The GitHub repository Vishalini-27/parallelANN contains a labelled image folder "DATA SET" with 6 categories: healthy, anthracnose, phytophthora blight, brown spot, black spot, others. Examples follow, each with its label.

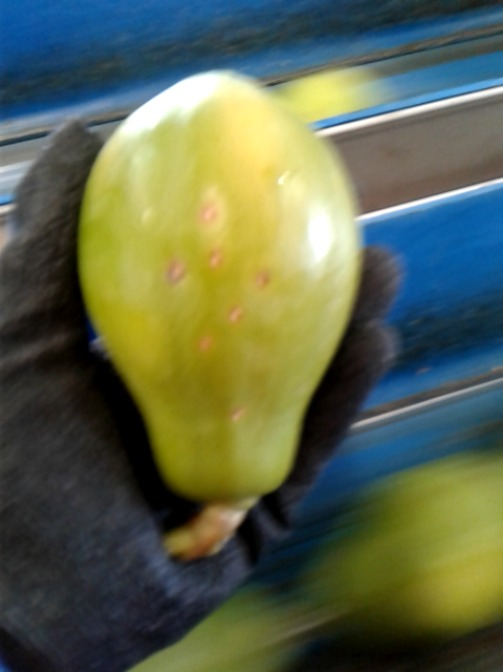
Label: black spot

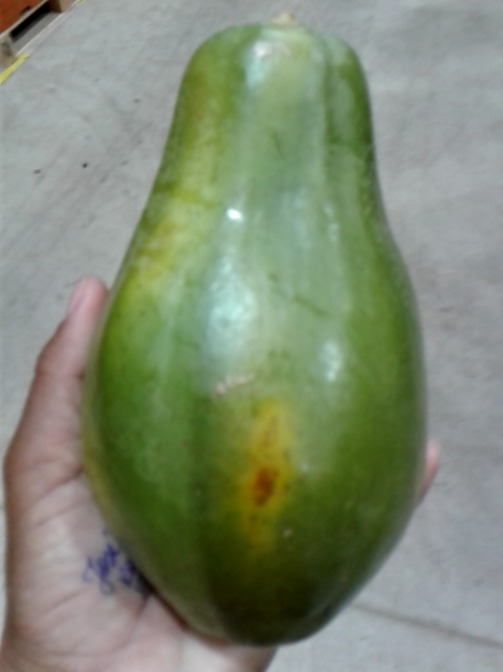
Label: brown spot

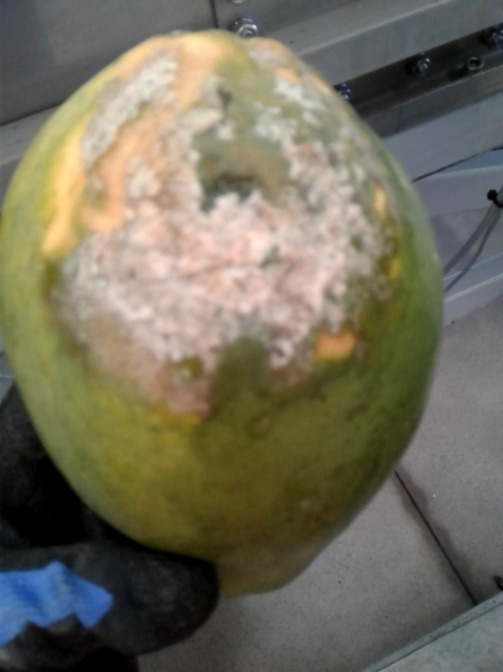
Label: phytophthora blight

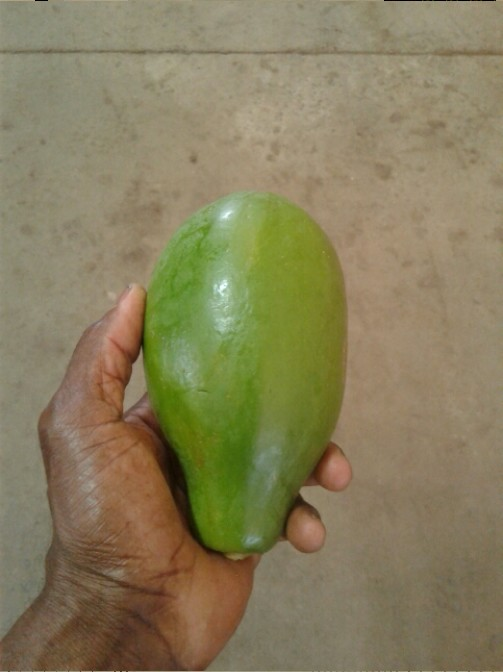
Label: healthy

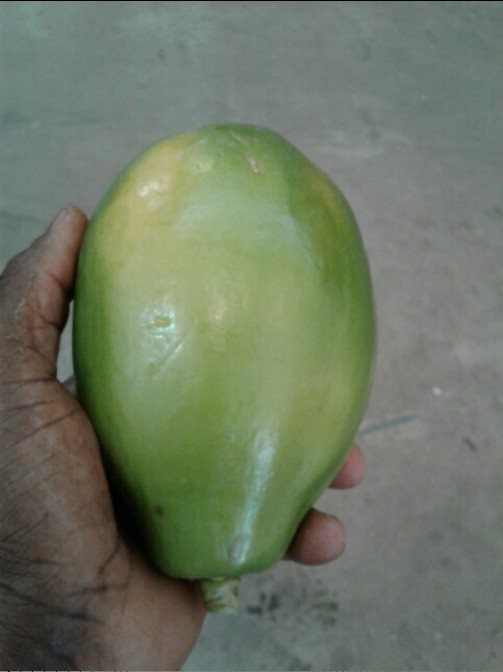
Label: others

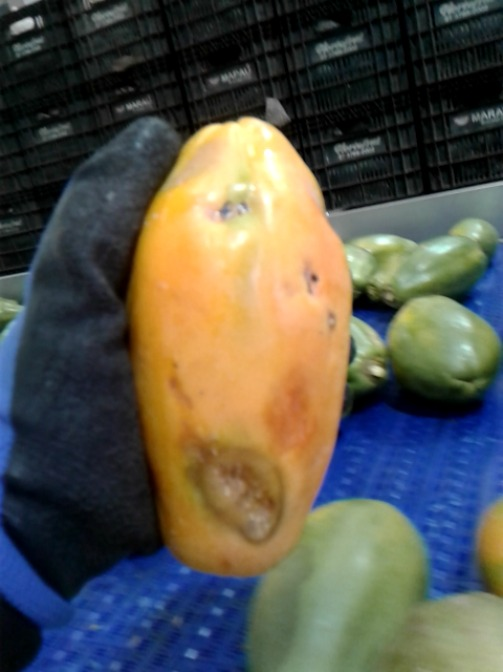
Label: anthracnose
